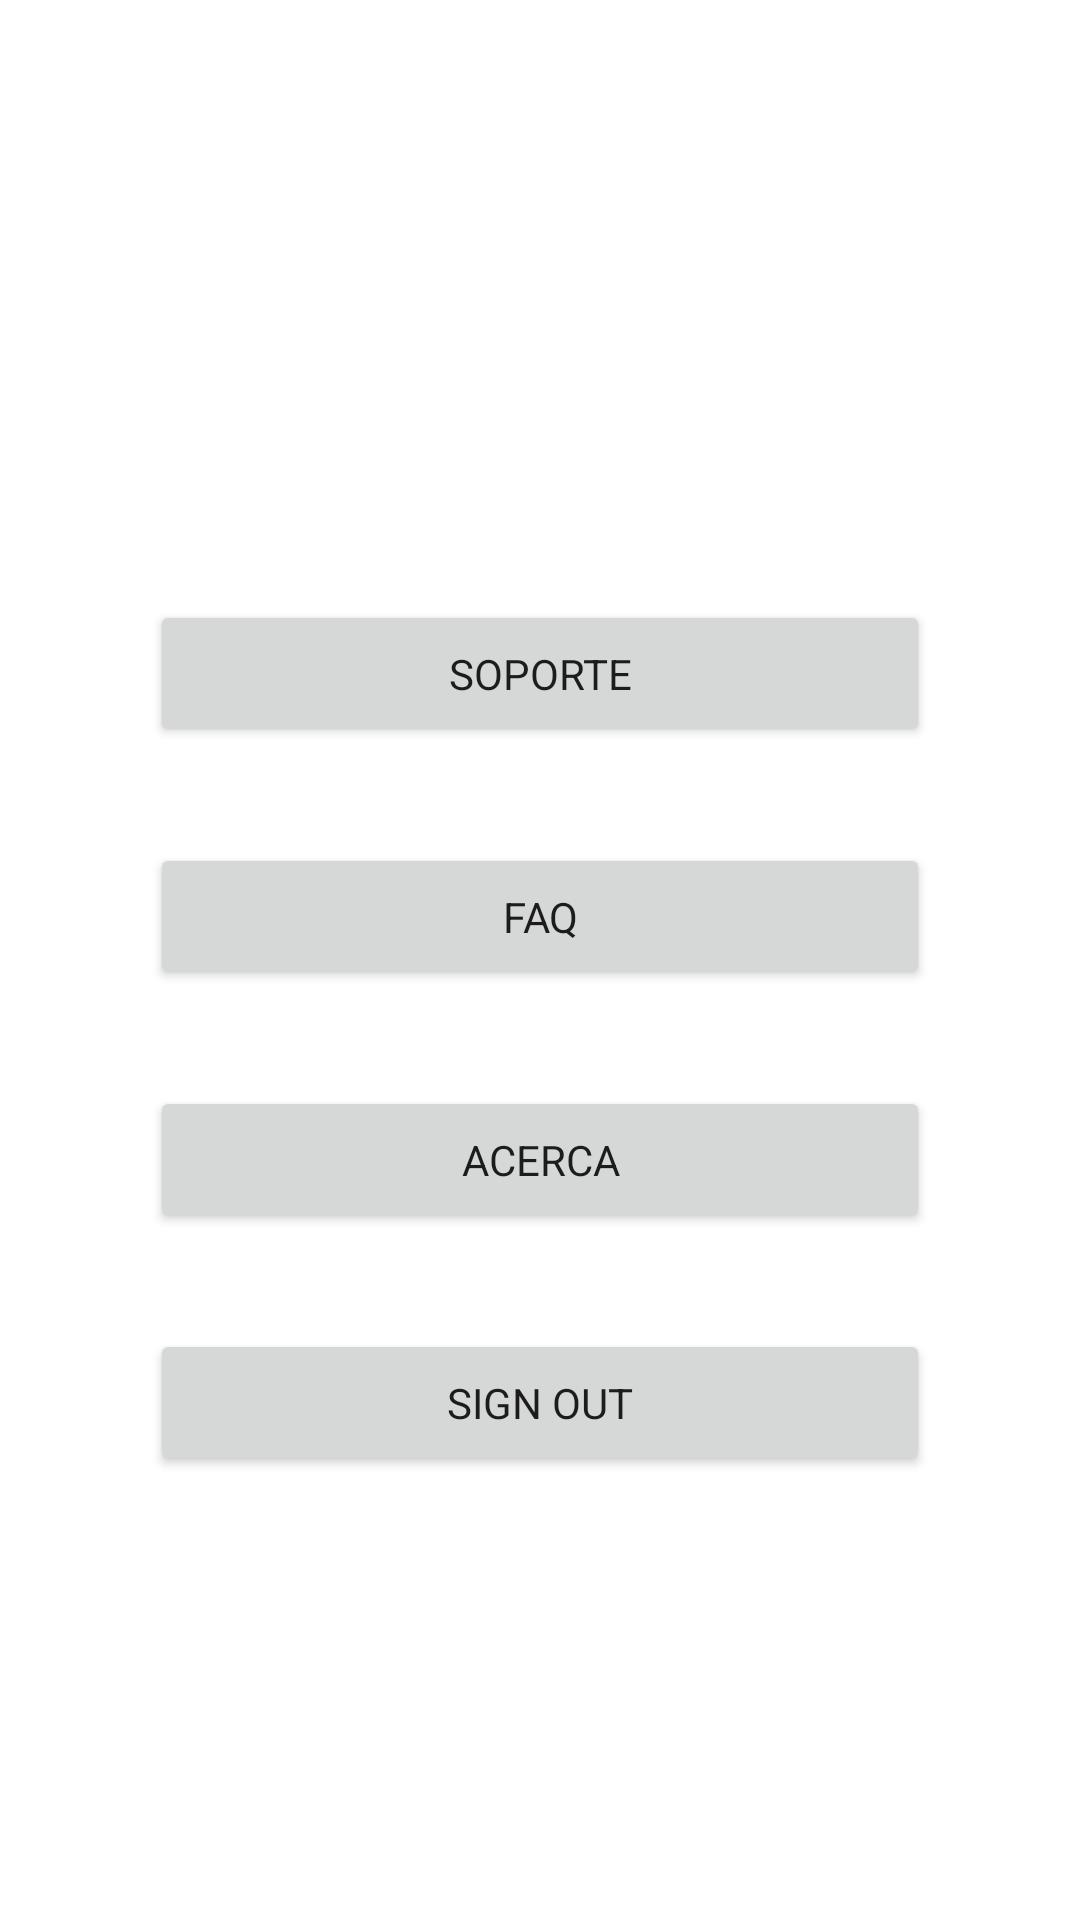

Layout XML and referenced resources for this Android screen:
<!-- AndroidManifest.xml: application theme Theme.IronFistSpain -->
<!-- res/layout/fragment_ajustes.xml -->
<?xml version="1.0" encoding="utf-8"?>
<androidx.constraintlayout.widget.ConstraintLayout xmlns:android="http://schemas.android.com/apk/res/android"
    xmlns:app="http://schemas.android.com/apk/res-auto"
    xmlns:tools="http://schemas.android.com/tools"
    android:layout_width="match_parent"
    android:layout_height="match_parent"
    tools:context=".AjustesFragment">

    <Button
        android:id="@+id/button3"
        android:layout_width="0dp"
        android:layout_height="wrap_content"
        android:layout_marginHorizontal="50dp"
        android:layout_marginTop="200dp"
        android:padding="15dp"
        android:text="Soporte"
        app:layout_constraintEnd_toEndOf="parent"
        app:layout_constraintStart_toStartOf="parent"
        app:layout_constraintTop_toTopOf="parent" />

    <Button
        android:id="@+id/button"
        android:layout_width="0dp"
        android:layout_height="wrap_content"
        android:layout_marginHorizontal="50dp"
        android:layout_marginTop="32dp"
        android:padding="15dp"
        android:text="FAQ"
        app:layout_constraintEnd_toEndOf="parent"
        app:layout_constraintStart_toStartOf="parent"
        app:layout_constraintTop_toBottomOf="@+id/button3" />

    <Button
        android:id="@+id/button2"
        android:layout_width="0dp"

        android:layout_height="wrap_content"
        android:layout_marginHorizontal="50dp"
        android:layout_marginTop="32dp"
        android:padding="15dp"
        android:text="Acerca"
        app:layout_constraintEnd_toEndOf="parent"
        app:layout_constraintStart_toStartOf="parent"
        app:layout_constraintTop_toBottomOf="@+id/button" />

    <Button
        android:id="@+id/signOutButton"
        android:layout_width="0dp"
        android:layout_height="wrap_content"
        android:layout_marginHorizontal="50dp"
        android:padding="15dp"
        android:layout_marginTop="32dp"
        android:text="sign out"
        app:layout_constraintEnd_toEndOf="parent"
        app:layout_constraintStart_toStartOf="parent"
        app:layout_constraintTop_toBottomOf="@+id/button2" />

</androidx.constraintlayout.widget.ConstraintLayout>
<!-- resources referenced by this layout -->
<resources>
  <style name="Theme.IronFistSpain" parent="Theme.MaterialComponents.DayNight.DarkActionBar">
          
          <item name="colorPrimary">@color/DarkRed</item>
          <item name="colorPrimaryVariant">@color/silver</item>
          <item name="colorOnPrimary">@color/white</item>
          
          <item name="colorSecondary">@color/silver</item>
          <item name="colorSecondaryVariant">@color/DarkRed</item>
          <item name="colorOnSecondary">@color/black</item>
          
          <item name="android:statusBarColor" tools:targetApi="l">?attr/colorPrimary</item>
          
          <item name="windowActionBar">false</item>
          <item name="windowNoTitle">true</item>
          <item name="fontFamily">@font/oxaniumregular</item>
      </style>
  <!-- not gathered from this repository: default colours our renderer supplied (Android Studio template values) -->
  <color name="black">#FF000000</color>
  <color name="white">#FFFFFFFF</color>
</resources>
